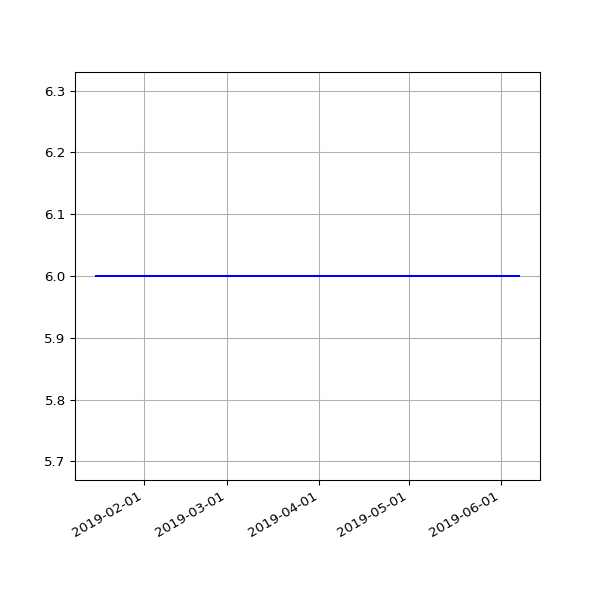

The table this chart was drawn from, first rows:
date, value
2019-01-16 06:18:52 +0000, 6
2019-06-01 06:56:39 +0100, 6
2019-06-04 06:58:16 +0100, 6
2019-06-07 07:01:51 +0100, 6
